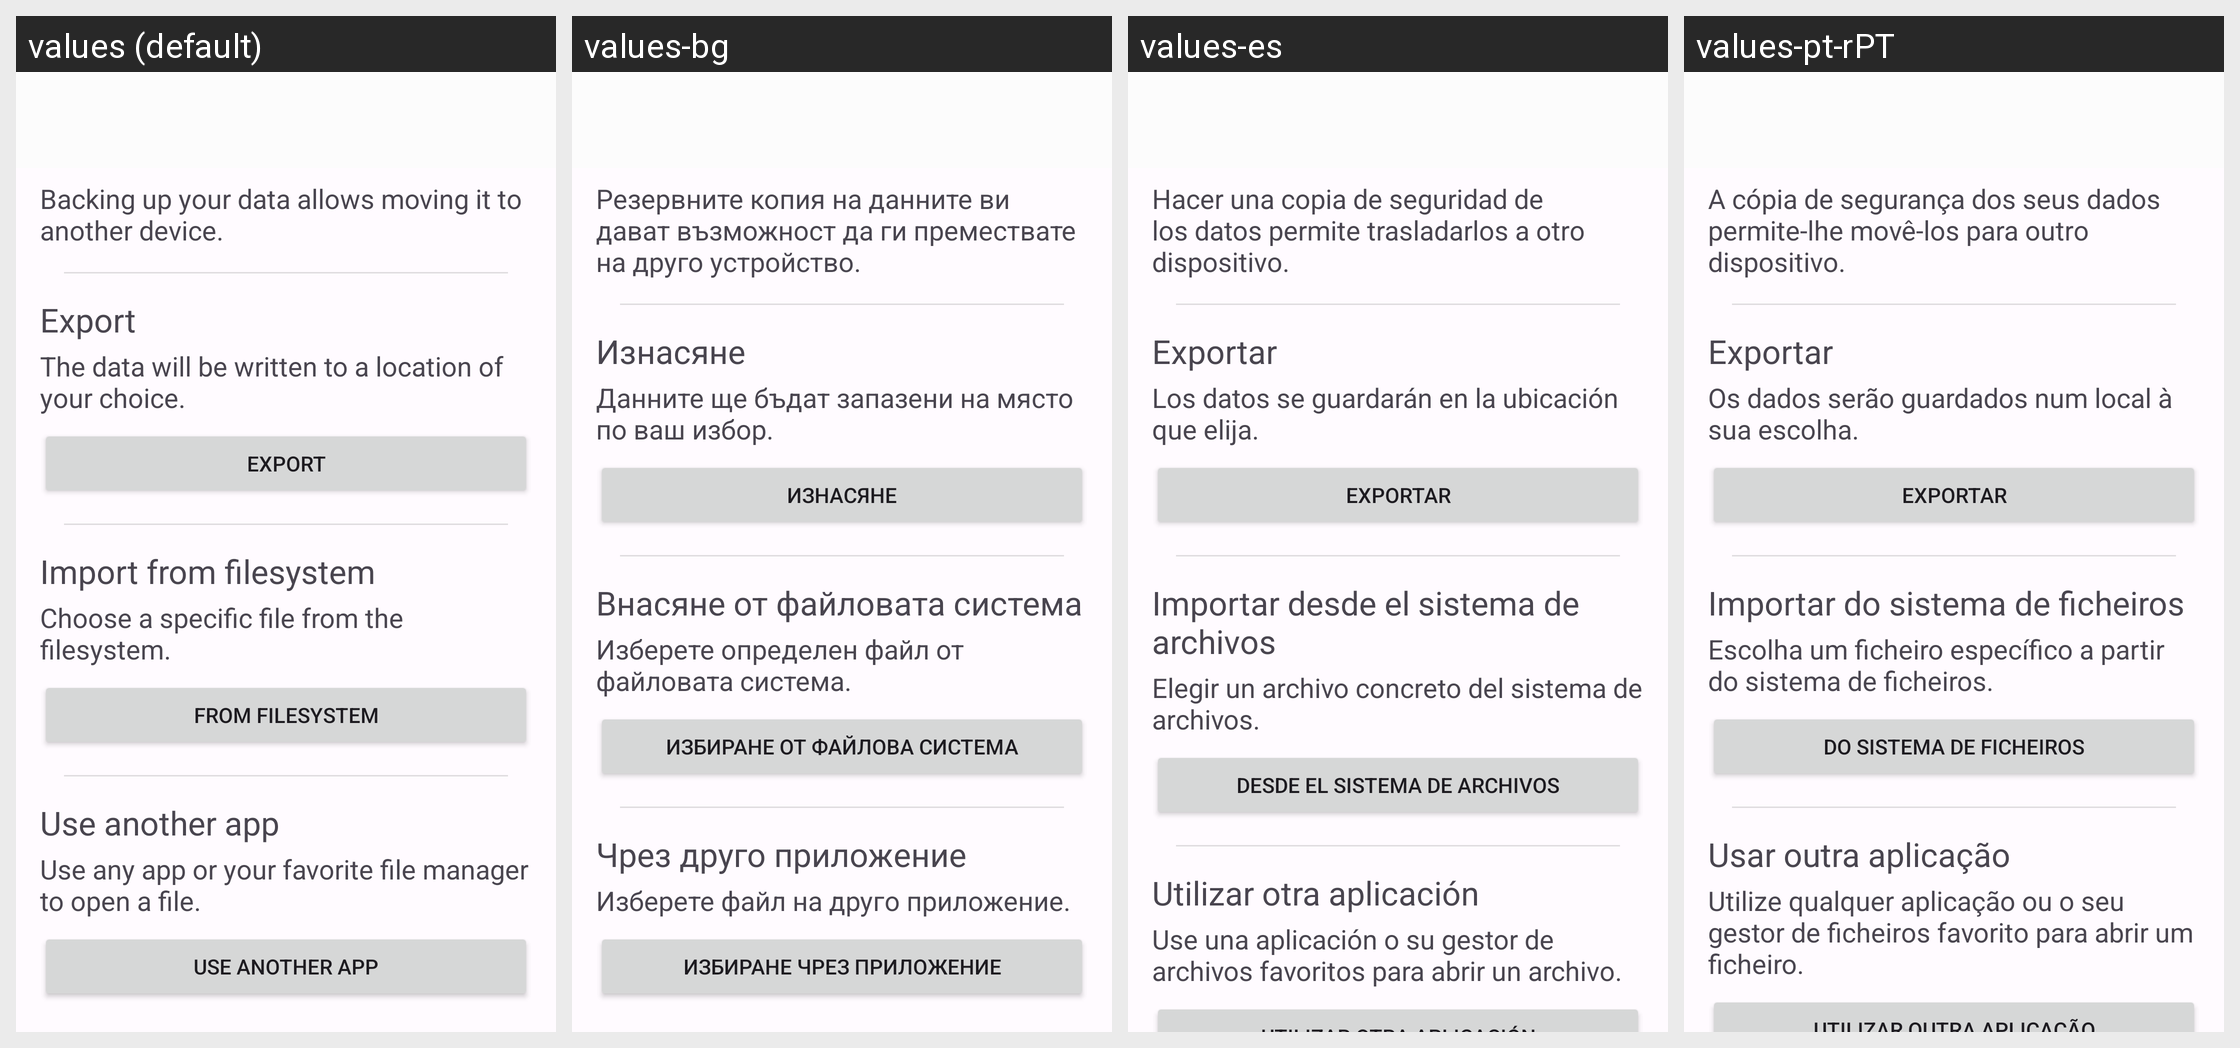

Strings drawn on this Android screen and how each of the app's shown locales translates them:
Android screen res/layout/import_export_activity.xml rendered under 4 locales, left to right: values (default), values-bg, values-es, values-pt-rPT. Device: Nexus 5 (rendered at 1080×1920; each locale shown at half size, 540×960, under a caption strip naming it); theme AppTheme.
Other locales in the repository, not shown: values-ar, values-bn-rIN, values-ca, values-cs, values-de, values-el-rGR, values-eo, values-fi, values-fr, values-hi, values-hr, values-hu, values-in-rID, values-it, values-ja, values-lt, values-lv, values-nb-rNO, values-nl, values-pl, values-pt, values-ru, values-sk, values-sl, values-sv, values-tr, values-uk, values-zh-rCN, values-zh-rTW.
Strings drawn on this screen, with the default value and each locale's value (text and hints the layout hard-codes, and strings that could not be matched under every locale, appear in the picture but are not listed):

importExportHelp
  values: Backing up your data allows moving it to another device.
  values-bg: Резервните копия на данните ви дават възможност да ги премествате на друго устройство.
  values-es: Hacer una copia de seguridad de los datos permite trasladarlos a otro dispositivo.
  values-pt-rPT: A cópia de segurança dos seus dados permite-lhe movê-los para outro dispositivo.

exportName
  values: Export
  values-bg: Изнасяне
  values-es: Exportar
  values-pt-rPT: Exportar

exportOptionExplanation
  values: The data will be written to a location of your choice.
  values-bg: Данните ще бъдат запазени на място по ваш избор.
  values-es: Los datos se guardarán en la ubicación que elija.
  values-pt-rPT: Os dados serão guardados num local à sua escolha.

importOptionFilesystemTitle
  values: Import from filesystem
  values-bg: Внасяне от файловата система
  values-es: Importar desde el sistema de archivos
  values-pt-rPT: Importar do sistema de ficheiros

importOptionFilesystemExplanation
  values: Choose a specific file from the filesystem.
  values-bg: Изберете определен файл от файловата система.
  values-es: Elegir un archivo concreto del sistema de archivos.
  values-pt-rPT: Escolha um ficheiro específico a partir do sistema de ficheiros.

importOptionFilesystemButton
  values: From filesystem
  values-bg: Избиране от файлова система
  values-es: Desde el sistema de archivos
  values-pt-rPT: Do sistema de ficheiros

importOptionApplicationTitle
  values: Use another app
  values-bg: Чрез друго приложение
  values-es: Utilizar otra aplicación
  values-pt-rPT: Usar outra aplicação

importOptionApplicationExplanation
  values: Use any app or your favorite file manager to open a file.
  values-bg: Изберете файл на друго приложение.
  values-es: Use una aplicación o su gestor de archivos favoritos para abrir un archivo.
  values-pt-rPT: Utilize qualquer aplicação ou o seu gestor de ficheiros favorito para abrir um ficheiro.
